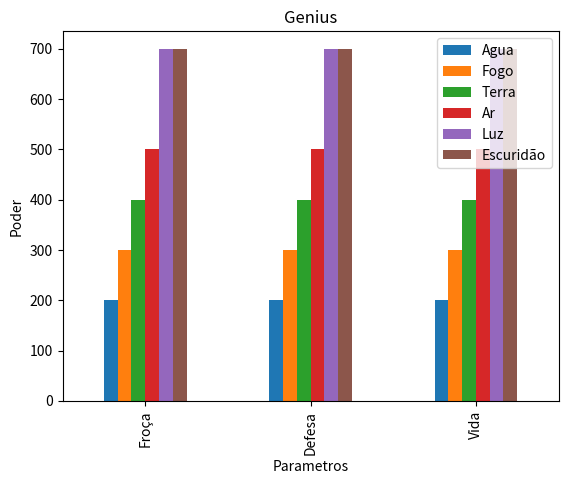

Python code for this plot:
import pandas as pd
import matplotlib.pyplot as plt

df = pd.DataFrame({'Agua': [200, 200, 200],
                   'Fogo': [300, 300, 300],
                   'Terra': [400, 400, 400],
                   'Ar': [500, 500, 500],
                   'Luz': [700, 700, 700],
                   'Escuridão': [700, 700, 700]})

df.plot(kind='bar')
# tipo do grafico
plt.ylabel('Poder')
# denominação do eixo Y
plt.xlabel('Parametros')
# denominação do eixo X
plt.xticks([0, 1, 2], ['Froça', 'Defesa', 'Vida'])
# altera os nomes dos valores de X
plt.title('Genius')
# titulo do gráfico
plt.show()
